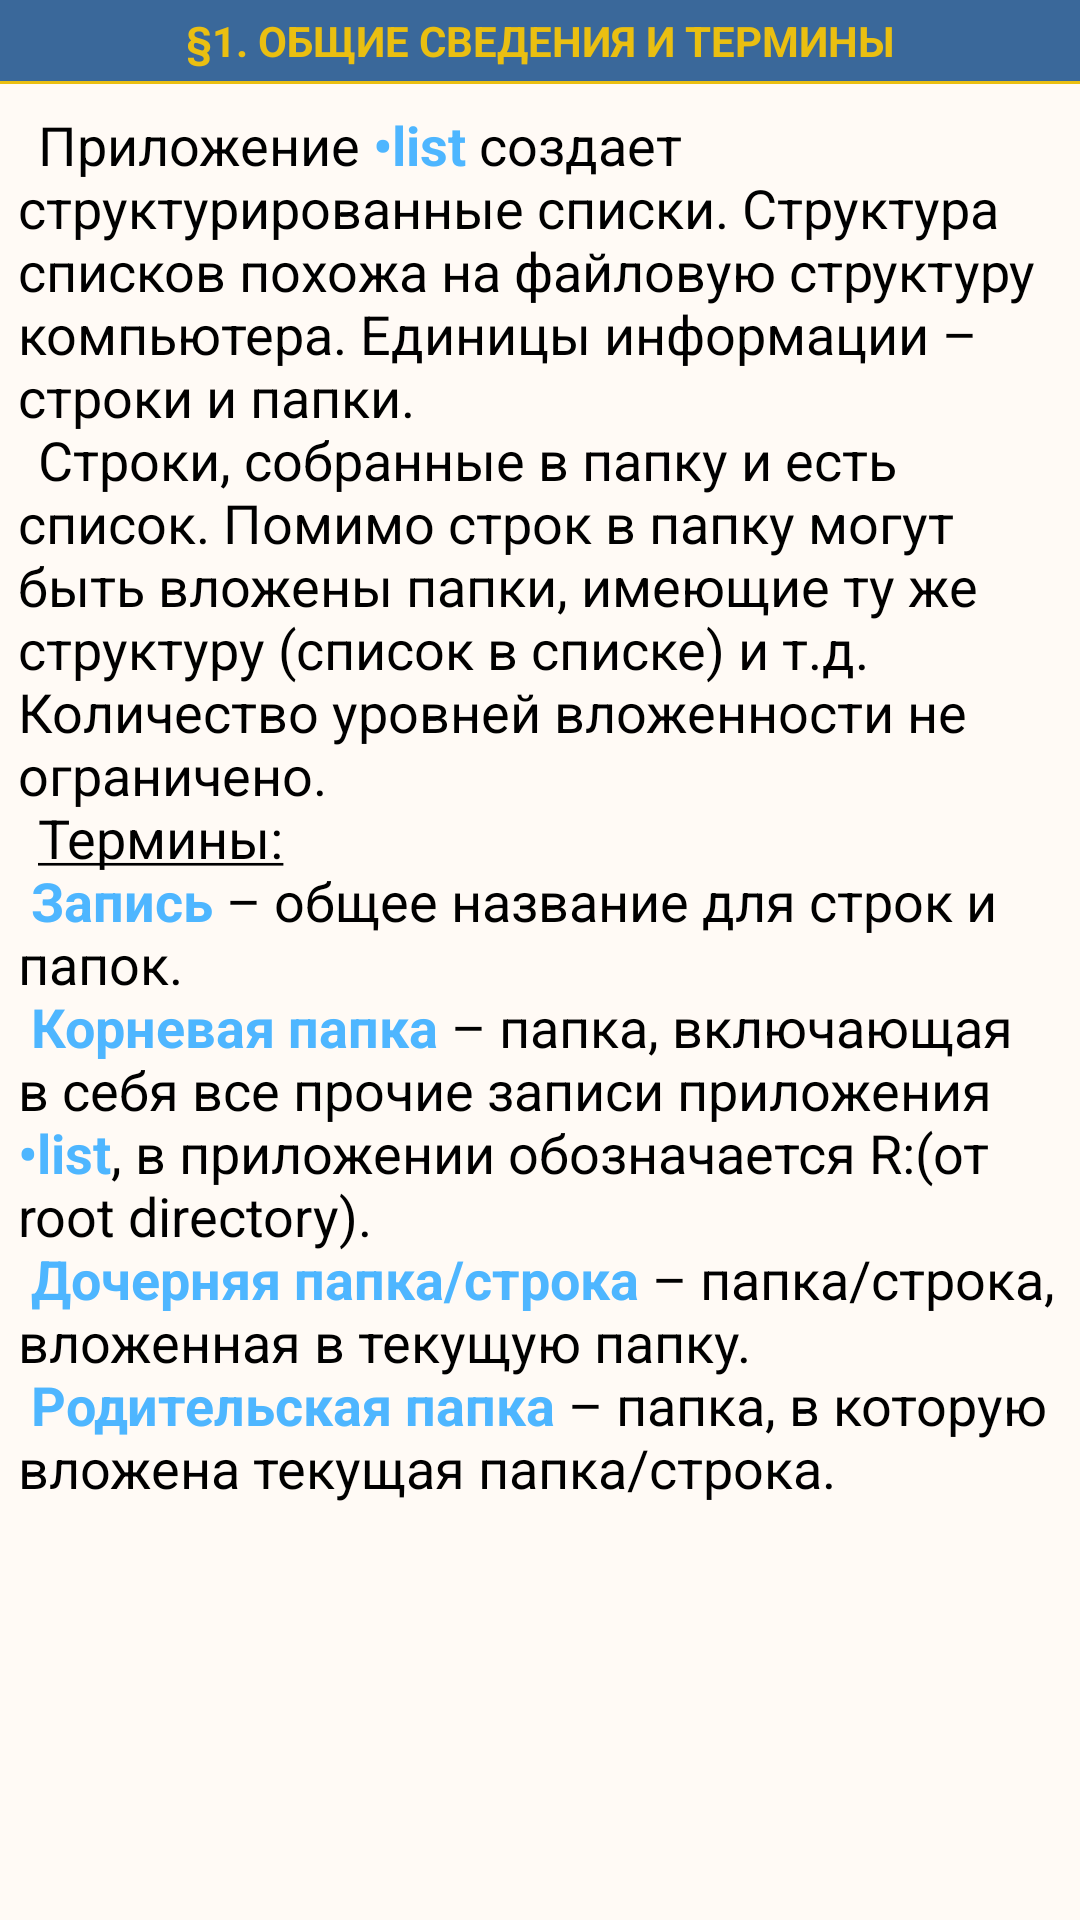

The Android layout XML behind this screen, and the referenced resources:
<!-- AndroidManifest.xml: application theme Base.Theme.DotListWhite -->
<!-- res/layout/fragment_desc1_general_information.xml -->
<?xml version="1.0" encoding="utf-8"?>
<LinearLayout xmlns:android="http://schemas.android.com/apk/res/android"
    xmlns:tools="http://schemas.android.com/tools"
    android:layout_width="match_parent"
    android:layout_height="match_parent"
    android:orientation="vertical"
    tools:context=".description.ui.fragments.GeneralInformationFragment1">

    
    <TextView
        android:text="@string/desc_general_title"
        style="@style/DescTitleText" />
    <View style="@style/DevirerView" />

    <ScrollView
        android:id="@+id/scrollView"
        style="@style/DescScroll">

        <LinearLayout style="@style/LLScrollContainer">

            <TextView
                android:text="@string/desc_general_text1"
                android:layout_marginTop="4dp"
                style="@style/RegularText" />

        </LinearLayout>

    </ScrollView>

</LinearLayout>
<!-- resources referenced by this layout -->
<resources>
  <string name="desc_general_text1">\u0009Приложение <font color="#4eb6ff"><b>\u2022list</b></font> создает структурированные списки. Структура списков похожа на файловую структуру компьютера. Единицы информации  –  строки и папки.\n
          \u0009Строки, собранные в папку и есть список. Помимо строк в папку могут быть вложены папки,  имеющие ту же структуру (список в списке) и т.д. Количество уровней вложенности не ограничено.\n
          \u0009<u>Термины:</u>\n
          <font color="#4eb6ff"><b>Запись</b></font> – общее название для строк и папок.\n
          <font color="#4eb6ff"><b>Корневая папка</b></font> – папка, включающая в себя все прочие записи приложения <font color="#4eb6ff"><b>\u2022list</b></font>, в приложении обозначается "R:" (от root directory).\n
          <font color="#4eb6ff"><b>Дочерняя папка/строка</b></font> – папка/строка, вложенная в текущую папку.\n
          <font color="#4eb6ff"><b>Родительская папка</b></font> – папка, в которую вложена текущая папка/строка.
  </string>
  <string name="desc_general_title">\u00A71. ОБЩИЕ СВЕДЕНИЯ И ТЕРМИНЫ</string>
  <style name="DescScroll">
          <item name="android:layout_width">match_parent</item>
          <item name="android:layout_height">0dp</item>
          <item name="android:layout_weight">1</item>
          <item name="android:scrollbarThumbVertical">@color/blue_icon</item>
      </style>
  <style name="DescTitleText">
          <item name="android:layout_width">match_parent</item>
          <item name="android:layout_height">wrap_content</item>
          <item name="android:gravity">center</item>
          <item name="android:textColor">@color/yellow_dir</item>
          <item name="android:background">?attr/colorBar</item>
          <item name="android:textStyle">bold</item>
          <item name="android:padding">4dp</item>
      </style>
  <style name="DevirerView">
          <item name="android:layout_width">match_parent</item>
          <item name="android:layout_height">1dp</item>
          <item name="android:background">@color/yellow_dir</item>
      </style>
  <style name="LLScrollContainer">
          <item name="android:layout_width">match_parent</item>
          <item name="android:layout_height">wrap_content</item>
          <item name="android:orientation">vertical</item>
          <item name="android:paddingTop">4dp</item>
          <item name="android:paddingBottom">80dp</item>
      </style>
  <style name="RegularText">
          <item name="android:layout_width">match_parent</item>
          <item name="android:layout_height">wrap_content</item>
          <item name="android:paddingHorizontal">6dp</item>
          <item name="android:textSize">18sp</item>
          <item name="android:textColor">?attr/colorMainText</item>
      </style>
  <color name="blue_icon">#00B1FF</color>
  <color name="yellow_dir">#eabf11</color>
  <style name="Base.Theme.DotList" parent="Theme.MaterialComponents.DayNight.NoActionBar">
          <item name="colorPrimaryDark">@color/black</item>
          <item name="colorBarText">@color/white</item>                  
          <item name="colorShadow">@color/shadowColor</item>
          <item name="colorYellowIcon">@color/yellow_dir</item>          
      </style>
  <color name="light_background">#fffaf5</color>
  <color name="light_color_bar">#3a689a</color>
  <color name="black">#FF000000</color>
  <color name="dark_color_bar">#1a2835</color>
  <color name="light_color_bar_accent">#2c5575</color>
  <color name="white">#FFFFFFFF</color>
  <color name="light_color_bar_alpha">#663a689a</color>
  <color name="shadowColor">#14000000</color>
</resources>
